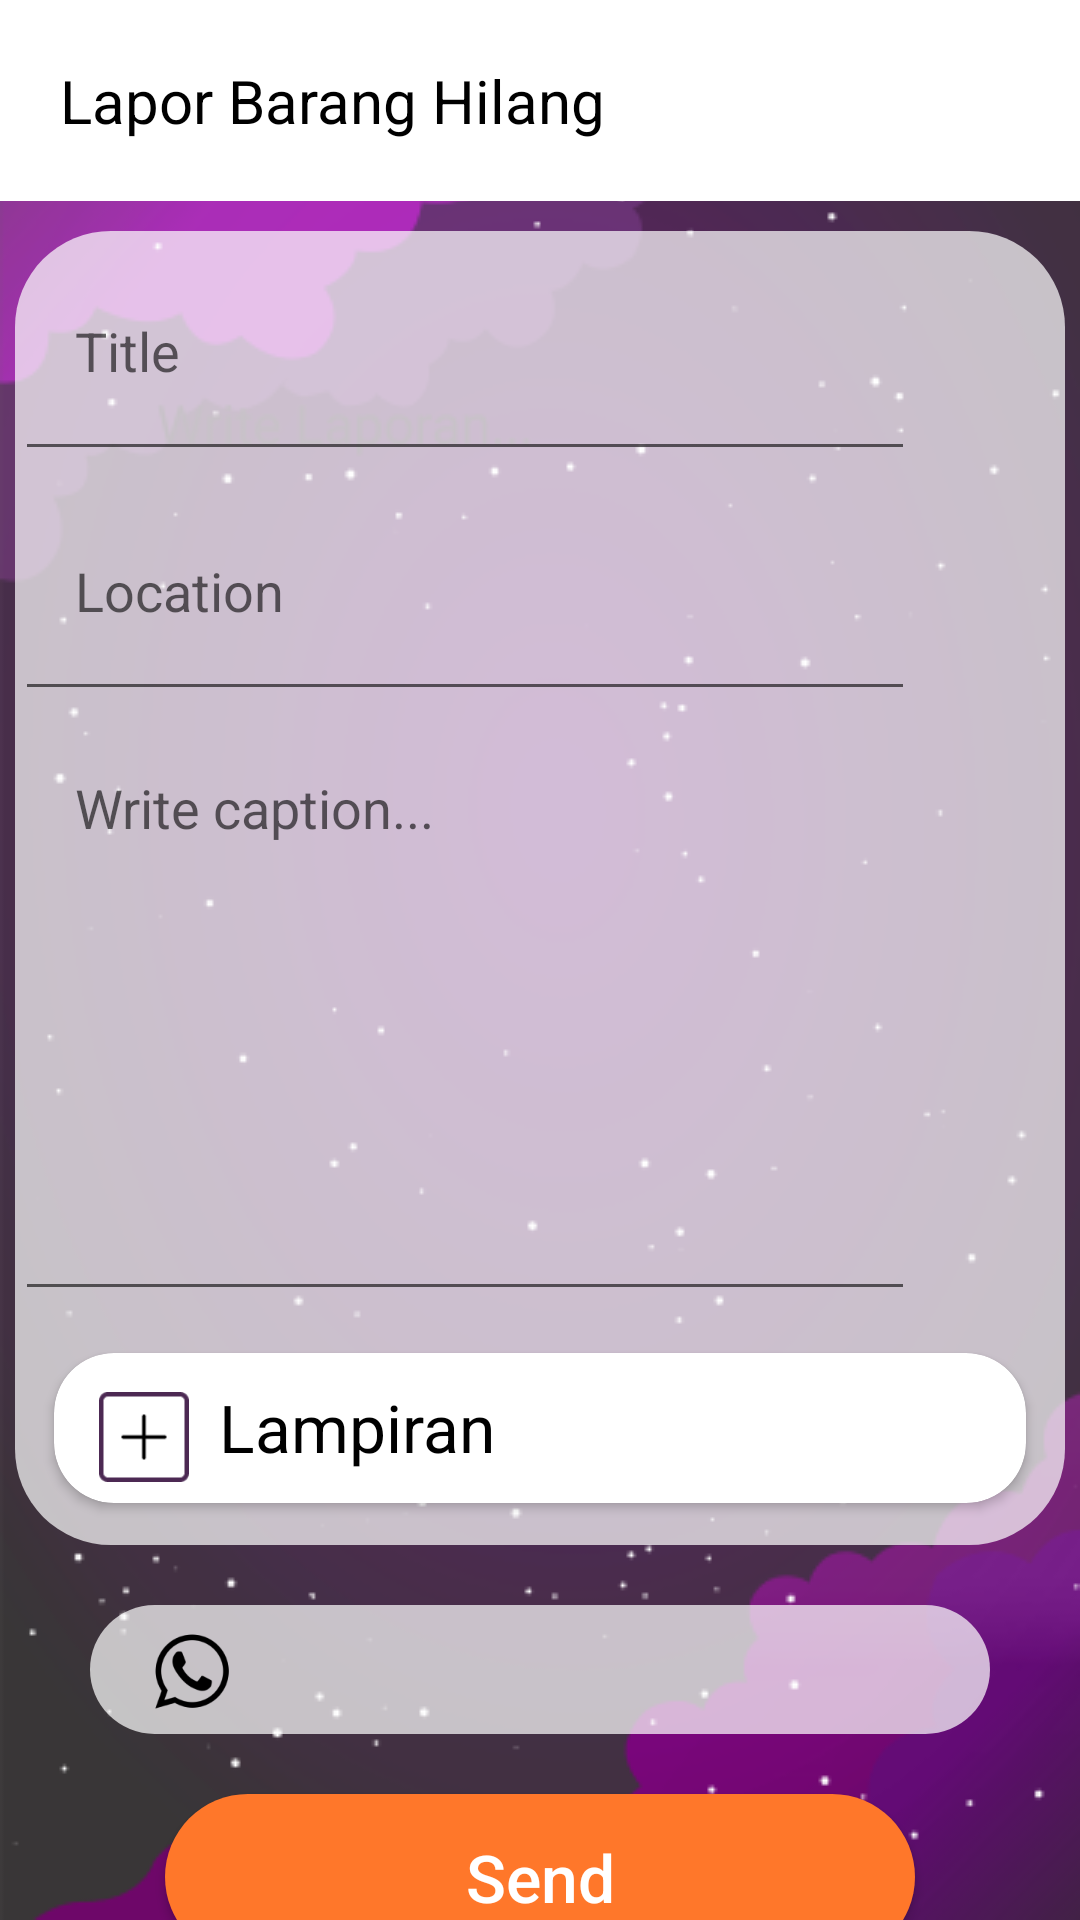

Produce the Android XML layout that renders to this screen, including the resource entries it uses.
<!-- AndroidManifest.xml: application theme AppTheme.DarkStatusBar -->
<!-- res/layout/activity_lapor_hilang.xml -->
<?xml version="1.0" encoding="utf-8"?>
<androidx.core.widget.NestedScrollView xmlns:android="http://schemas.android.com/apk/res/android"
    xmlns:app="http://schemas.android.com/apk/res-auto"
    xmlns:tools="http://schemas.android.com/tools"
    android:layout_width="match_parent"
    android:layout_height="match_parent"
    android:background="@drawable/bgbase"
    tools:context=".LaporHilangActivity">

    <androidx.constraintlayout.widget.ConstraintLayout
        android:layout_width="match_parent"
        android:layout_height="match_parent">

    <TextView
        android:id="@+id/textView2"
        android:layout_width="match_parent"
        android:layout_height="wrap_content"
        android:background="#fff"
        android:padding="20sp"
        android:text="Lapor Barang Hilang"
        android:textColor="@android:color/black"
        android:textSize="20sp"
        app:layout_constraintStart_toStartOf="parent"
        app:layout_constraintTop_toTopOf="parent" />

    <LinearLayout
        android:id="@+id/linearLayout2"
        android:layout_width="350dp"
        android:layout_height="wrap_content"
        android:layout_marginTop="10dp"
        android:background="@drawable/profile_card"
        android:orientation="vertical"
        app:layout_constraintEnd_toEndOf="parent"
        app:layout_constraintHorizontal_bias="0.495"
        app:layout_constraintStart_toStartOf="parent"
        app:layout_constraintTop_toBottomOf="@+id/textView2">

        <EditText
            android:id="@+id/txtTitle"
            android:layout_width="300dp"
            android:layout_height="80dp"
            android:inputType="text"
            android:padding="20sp"
            android:hint="Title" />

        <EditText
            android:id="@+id/txtLocation"
            android:layout_width="300dp"
            android:layout_height="80dp"
            android:inputType="text"
            android:padding="20sp"
            android:hint="Location" />

        <EditText
            android:id="@+id/txtCaption"
            android:layout_width="300dp"
            android:layout_height="200dp"
            android:inputType="text"
            android:padding="20sp"
            android:gravity="start"
            android:hint="Write caption..."/>

        <androidx.cardview.widget.CardView
            android:id="@+id/cv_attachment"
            android:layout_width="match_parent"
            android:layout_height="match_parent"
            android:layout_margin="5dp"
            android:padding="20sp"
            app:cardCornerRadius="20dp"
            app:cardUseCompatPadding="true">

            <LinearLayout
                android:layout_width="match_parent"
                android:layout_height="match_parent"
                android:orientation="horizontal">

                <Button
                    android:id="@+id/iv_add_attachment"
                    android:layout_width="30dp"
                    android:layout_height="30dp"
                    android:layout_marginLeft="15dp"
                    android:layout_marginTop="10dp"
                    android:layout_marginBottom="10dp"
                    android:background="@drawable/add" />

                <TextView
                    android:layout_width="match_parent"
                    android:layout_height="match_parent"
                    android:layout_margin="10dp"
                    android:text="Lampiran"
                    android:textColor="@android:color/black"
                    android:textSize="22sp" />
            </LinearLayout>

        </androidx.cardview.widget.CardView>

        <ImageView
            android:id="@+id/iv_attachment"
            android:layout_gravity="center"
            android:visibility="gone"
            android:layout_width="200dp"
            android:layout_height="200dp"/>

    </LinearLayout>

    <LinearLayout
        android:id="@+id/lnWa"
        android:layout_width="match_parent"
        android:layout_marginStart="30dp"
        android:layout_marginTop="20dp"
        android:layout_marginEnd="30dp"
        android:background="@drawable/profile_card"
        app:layout_constraintEnd_toEndOf="parent"
        app:layout_constraintHorizontal_bias="1.0"
        app:layout_constraintStart_toStartOf="parent"
        app:layout_constraintTop_toBottomOf="@+id/linearLayout2"
        android:layout_height="wrap_content">

        <ImageView
            android:layout_width="30dp"
            android:layout_height="40dp"
            android:src="@drawable/wa"
            android:layout_marginStart="20dp"
            android:layout_marginTop="3dp"
            />

        <EditText
            android:id="@+id/txtPhone"
            android:layout_width="match_parent"
            android:inputType="number"
            android:textSize="20dp"
            android:layout_marginStart="5dp"
            android:layout_marginTop="8dp"
            android:background="@android:color/transparent"
            android:layout_height="wrap_content"/>
    </LinearLayout>


    <Button
        android:id="@+id/btnSend"
        android:layout_width="match_parent"
        android:layout_height="wrap_content"
        android:layout_marginStart="55dp"
        android:layout_marginTop="20dp"
        android:layout_marginEnd="55dp"
        android:background="@drawable/edit_button_corner"
        android:padding="13dp"
        android:text="Send"
        android:textAllCaps="false"
        android:textColor="@android:color/white"
        android:textSize="22dp"
        app:layout_constraintEnd_toEndOf="parent"
        app:layout_constraintHorizontal_bias="0.0"
        app:layout_constraintStart_toStartOf="parent"
        app:layout_constraintTop_toBottomOf="@+id/lnWa" />

        <androidx.constraintlayout.widget.ConstraintLayout
            android:layout_width="213dp"
            android:layout_height="59dp"
            android:layout_marginBottom="16dp"
            android:layout_marginTop="16dp"
            android:background="@drawable/profile_card"
            android:orientation="horizontal"
            app:layout_constraintBottom_toBottomOf="parent"
            app:layout_constraintEnd_toEndOf="parent"
            app:layout_constraintStart_toStartOf="parent"
            app:layout_constraintTop_toBottomOf="@+id/btnSend"
            app:layout_constraintVertical_bias="0.712">

            <Button
                android:id="@+id/btnDash"
                android:layout_width="30dp"
                android:layout_height="30dp"
                android:layout_marginStart="17dp"
                android:background="@drawable/amikom"
                app:layout_constraintBottom_toBottomOf="parent"
                app:layout_constraintStart_toStartOf="parent"
                app:layout_constraintTop_toTopOf="parent"
                app:layout_constraintVertical_bias="0.482" />

            <Button
                android:id="@+id/btnSearch"
                android:layout_width="30dp"
                android:layout_height="30dp"
                android:layout_marginLeft="17dp"
                android:background="@drawable/search"
                app:layout_constraintBottom_toBottomOf="parent"
                app:layout_constraintStart_toEndOf="@+id/btnDash"
                app:layout_constraintTop_toTopOf="parent" />

            <Button
                android:id="@+id/btnNotif"
                android:layout_width="30dp"
                android:layout_height="30dp"
                android:layout_marginLeft="17dp"
                android:background="@drawable/notif"
                app:layout_constraintBottom_toBottomOf="parent"
                app:layout_constraintStart_toEndOf="@+id/btnSearch"
                app:layout_constraintTop_toTopOf="parent" />

            <Button
                android:id="@+id/btnProfile"
                android:layout_width="30dp"
                android:layout_height="30dp"
                android:layout_marginLeft="17dp"
                android:background="@drawable/maie"
                android:elevation="10dp"
                android:stateListAnimator="@null"
                android:translationZ="10dp"
                app:layout_constraintBottom_toBottomOf="parent"
                app:layout_constraintStart_toEndOf="@+id/btnNotif"
                app:layout_constraintTop_toTopOf="parent" />


        </androidx.constraintlayout.widget.ConstraintLayout>
    </androidx.constraintlayout.widget.ConstraintLayout>


</androidx.core.widget.NestedScrollView>
<!-- resources referenced by this layout -->
<resources>
  <!-- drawable add: png bitmap (drawable-v24, 866 bytes) -->
  <!-- drawable amikom: png bitmap (drawable-v24, 4213 bytes) -->
  <!-- drawable bgbase: png bitmap (drawable-v24, 74252 bytes) -->
  <!-- drawable edit_button_corner (drawable) -->
  <?xml version="1.0" encoding="utf-8"?>
  <shape xmlns:android="http://schemas.android.com/apk/res/android">
  
      <corners android:radius="50dp"></corners>
      <solid android:color="@color/amikomOrange"></solid>
  
  </shape>
  <!-- drawable maie: png bitmap (drawable-v24, 101993 bytes) -->
  <!-- drawable notif: png bitmap (drawable-v24, 2501 bytes) -->
  <!-- drawable profile_card (drawable) -->
  <?xml version="1.0" encoding="utf-8"?>
  <shape xmlns:android="http://schemas.android.com/apk/res/android"
      android:shape="rectangle">
  
      <solid android:color="#B4FFFFFF" />
  
  
  
      <corners android:radius="32dp" />
  
  </shape>
  <!-- drawable search: png bitmap (drawable-v24, 2728 bytes) -->
  <!-- drawable wa: png bitmap (drawable-v24, 3538 bytes) -->
  <style name="AppTheme.DarkStatusBar" parent="Theme.AppCompat.Light.NoActionBar">
          <item name="colorPrimaryDark">@android:color/black</item>
      </style>
  <color name="amikomOrange">#FF772A</color>
</resources>
